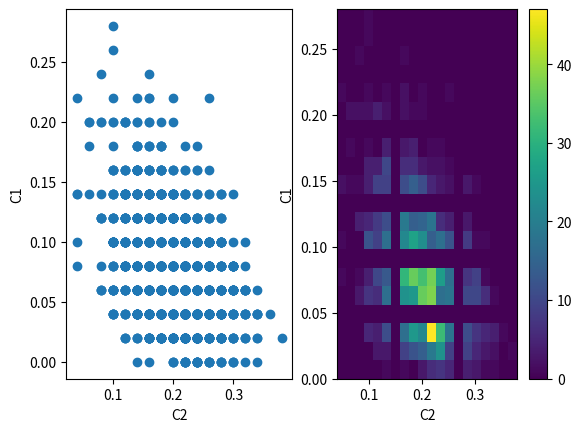

Write the Python code that produced this figure.
import numpy as np
import numpy.random as rd
import matplotlib.pyplot as plt
rd.seed(2020)
nFactors = 800
S=7
f = 0.2
a = 0.25
N = 200
p = 50
dzeta = 0.000001

factors = rd.binomial(1,f,(N,nFactors))

sMax = S*np.ones(N,dtype='int')
hMax = np.zeros(N)
ksi_i_mu = S*np.ones((N,p),dtype='int')

gamma_mu_n = rd.rand(p, nFactors)*rd.binomial(1,a,(p,nFactors))
expo_fact = np.exp(-dzeta*np.linspace(0,nFactors-1, nFactors))

gamma_mu_n = gamma_mu_n*expo_fact[None,:]

sigma_n = rd.randint(0,S,nFactors)

for mu in range(p):
    fields = np.zeros((N,S))

    for n in range(nFactors):
        fields[:,sigma_n[n]] += gamma_mu_n[mu,n]*factors[:,n]
    
    sMax = np.argmax(fields, axis=1)
    hMax = np.max(fields, axis=1)
    
    indSorted = np.argsort(hMax)[int(N*(1-a)):]
        
    ksi_i_mu[indSorted, mu] = sMax[indSorted]
    

def C1(ksi1, ksi2):
    return np.sum((ksi1 == ksi2)*(1-(ksi2==S)))/N/a

def C2(ksi1, ksi2):
    return np.sum((1-(ksi1==ksi2))*(1-(ksi2==S))*(1-(ksi1==S)))/N/a
    
items = [(i,j) for i in range(p) for j in range(i+1,p)]

def fun(x):
    return (C1(ksi_i_mu[:,x[0]], ksi_i_mu[:, x[1]]), C2(ksi_i_mu[:,x[0]], ksi_i_mu[:, x[1]]))

corr = map(fun, items)
res = np.array(list(corr))


plt.close('all')
plt.figure(1)
plt.subplot(121)
plt.scatter(res[:,1], res[:,0])
# plt.xlim(-0.1,0.6)
plt.xlabel('C2')
plt.ylabel('C1')
plt.subplot(122)
plt.hist2d(res[:,1], res[:,0], bins=20)
plt.colorbar()
plt.xlabel('C2')
plt.ylabel('C1')